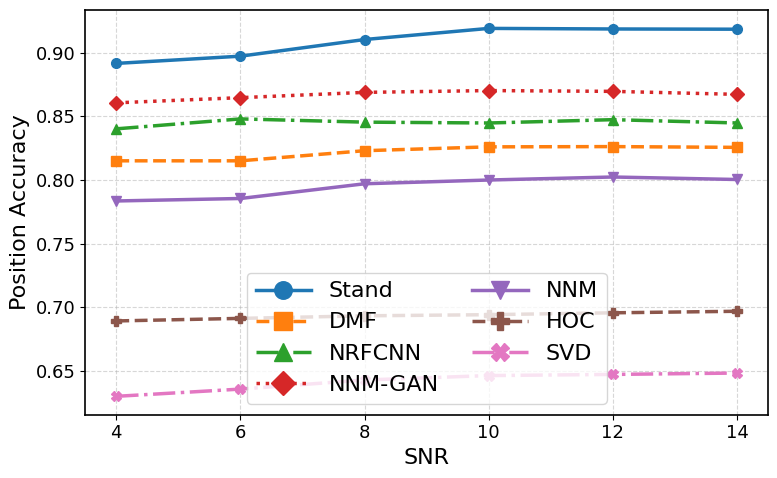
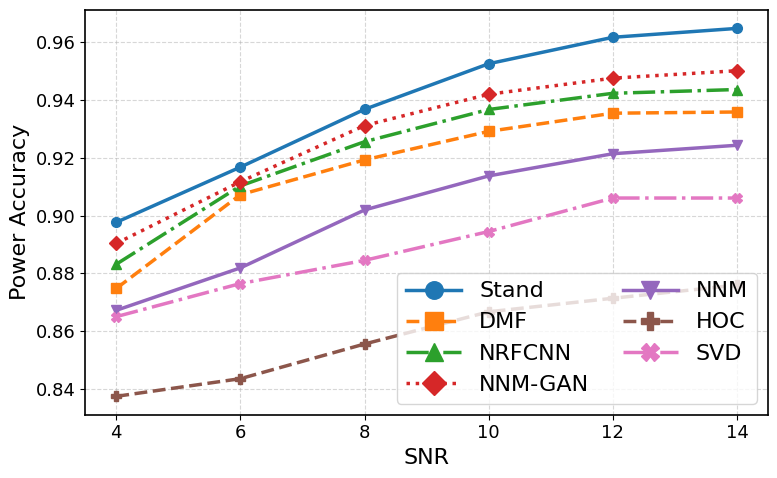
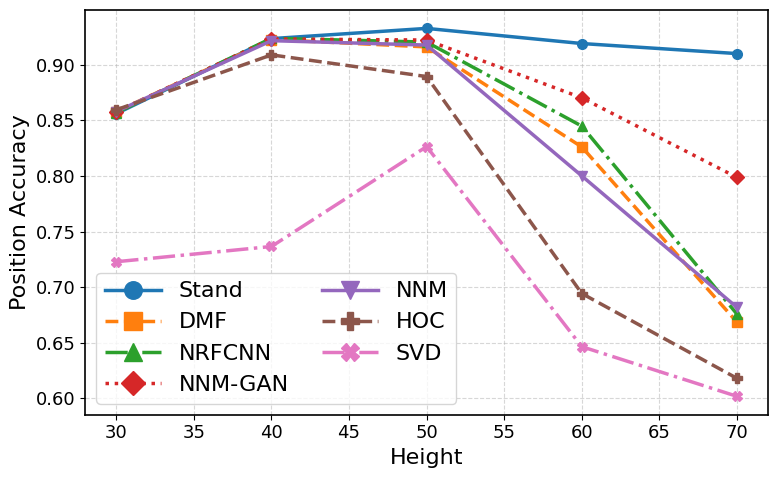
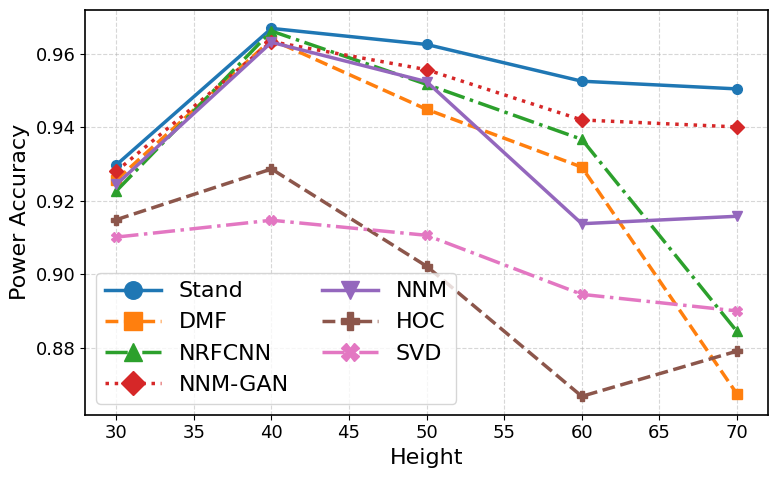

Here is the Python script that generated these plots, in order:
import matplotlib.pyplot as plt

# =========================================================
# IEEE 风格全局设置（增强版）
# =========================================================
plt.rcParams.update({
    "font.family": "Times New Roman",
    "font.size": 14,
    "axes.labelsize": 16,
    "axes.titlesize": 16,
    "legend.fontsize": 13,
    "xtick.labelsize": 13,
    "ytick.labelsize": 13,
    "lines.linewidth": 2.5,
    "lines.markersize": 7,
})

METHODS = ["Stand", "DMF", "NRFCNN", "NNM_GAN", "NNM", "HOC", "SVD"]

# =========================================================
# 绘图风格（颜色 + marker + 线型）
# =========================================================
style_map = {
    "Stand":   {"color": "#1f77b4", "marker": "o", "linestyle": "-"},
    "DMF":     {"color": "#ff7f0e", "marker": "s", "linestyle": "--"},
    "NRFCNN":  {"color": "#2ca02c", "marker": "^", "linestyle": "-."},
    "NNM_GAN": {"color": "#d62728", "marker": "D", "linestyle": ":"},
    "NNM":     {"color": "#9467bd", "marker": "v", "linestyle": "-"},
    "HOC":     {"color": "#8c564b", "marker": "P", "linestyle": "--"},
    "SVD":     {"color": "#e377c2", "marker": "X", "linestyle": "-."},
}

# =========================================================
# 一、SNR 数据（误差）
# =========================================================
snr_list = [4, 6, 8, 10, 12, 14]

distance_errors_snr = {
    "Stand": [0.10843075471139518, 0.10274747491876038, 0.08967337555907376,
              0.08093706987799305, 0.08139107102367013, 0.08157138756706403],
    "NNM": [0.2164455717195925, 0.21450521390184168, 0.2029359053837995,
            0.19999176089319223, 0.19762733084433806, 0.19958515529110046],
    "DMF": [0.18491610429449012, 0.18491857536617445, 0.17697573314112375,
            0.17395195216510578, 0.17375135517406806, 0.17435597152178206],
    "NRFCNN": [0.1598083013942091, 0.15201154302127023, 0.1545450144204536,
               0.15521851365536515, 0.15260410857429058, 0.15519440395310266],
    "NNM_GAN": [0.13938144156601937, 0.13531851601786524, 0.13117111391806904,
                0.12976259865249987, 0.1303778913291332, 0.13272949595486416],
    "HOC": [0.31065189421173532, 0.30864346431646463, 0.30663189305738341,
            0.30573442715655197, 0.30426416346416168, 0.3030635098623762],
    "SVD": [0.36984643468716616, 0.36416574931164921, 0.35702644330929034,
            0.3535496047383734, 0.3526461316461354, 0.35156565966261961],
}

power_errors_snr = {
    "Stand": [0.10230964552707539, 0.08319836544480066, 0.06321887277807535,
              0.04743547337774491, 0.03828660629123745, 0.03520710811818741],
    "NNM": [0.13275639579757087, 0.11807202917501569, 0.09802604636771906,
            0.08625581734789482, 0.07857380827349986, 0.07564867519668414],
    "DMF": [0.1251913629122018, 0.09274289672074973, 0.08070644224606847,
            0.07083821504569691, 0.06455282138208032, 0.06413301074273886],
    "NRFCNN": [0.1168015144385702, 0.08969129680071267, 0.07442190740385955,
               0.06327025141598168, 0.05766356400937123, 0.05635628936422599],
    "NNM_GAN": [0.10961061198530483, 0.08824968071288128, 0.06882772406179899,
                0.05798984340166884, 0.05242819700275575, 0.04985256108123841],
    "HOC": [0.16252578223684352, 0.15641564464216646, 0.14441546678994546,
            0.1332769811302606, 0.12858761316843161, 0.12402786641829819],
    "SVD": [0.13494634964616846, 0.12349656216483168, 0.11547169870841863,
            0.10549542305802234, 0.09390635003350549, 0.09390635003350549],
}

# =========================================================
# 二、HEIGHT 数据（误差）
# =========================================================
height_list = [30, 40, 50, 60, 70]

distance_errors_height = {
    "Stand": [0.1439787162529224, 0.07652541734279072, 0.06732841161263022,
              0.08093706987799305, 0.08997411264381658],
    "NNM": [0.14211388993110036, 0.07837101501441131, 0.08231220503527278,
            0.19999176089319223, 0.31825341443595734],
    "DMF": [0.1421113824557238, 0.07735622802942711, 0.08397685290445231,
            0.17395195216510578, 0.331494187575338],
    "NRFCNN": [0.1432028929638057, 0.07626094374977879, 0.07962122437433902,
               0.15521851365536515, 0.3242294405068217],
    "NNM_GAN": [0.1423668667560131, 0.07683553836611694, 0.07779689891282379,
                0.12976259865249987, 0.20133624828992445],
    "HOC": [0.14050003786581153, 0.0911380618928518, 0.11065380033899289,
            0.30573442715655197, 0.3820031296484718],
    "SVD": [0.2771587575477076, 0.2634425708489319, 0.17361229630166817,
            0.3535496047383734, 0.39820074690501117],
}

power_errors_height = {
    "Stand": [0.0702304705339297, 0.033050479672969535, 0.03742893130508153,
              0.04743547337774491, 0.04953403597677858],
    "NNM": [0.07557318437078869, 0.03683303916891106, 0.047570444410980066,
            0.08625581734789482, 0.08423124360062435],
    "DMF": [0.07434355559924472, 0.03611543909653285, 0.055100233182797664,
            0.07083821504569691, 0.13263180841266854],
    "NRFCNN": [0.07733533361907169, 0.033769864252506845, 0.048294443362221155,
               0.06327025141598168, 0.115604264269737],
    "NNM_GAN": [0.07197588747268397, 0.03665310821670699, 0.044297351459858296,
                0.05798984340166884, 0.05989619578395199],
    "HOC": [0.08515698959761267, 0.07134506883875452, 0.09783552719609497,
            0.1332769811302606, 0.1209669398813616],
    "SVD": [0.08990435567218786, 0.08530675212903496, 0.08941637749243639,
            0.10549542305802234, 0.11001538281063905],
}

# =========================================================
# 误差 → 准确率
# =========================================================
def error_to_accuracy(data_dict):
    return {k: [1 - x for x in v] for k, v in data_dict.items()}

distance_acc_snr = error_to_accuracy(distance_errors_snr)
power_acc_snr = error_to_accuracy(power_errors_snr)
distance_acc_height = error_to_accuracy(distance_errors_height)
power_acc_height = error_to_accuracy(power_errors_height)

# =========================================================
# 绘图函数（优化版）
# =========================================================
def plot_curve(x, data, xlabel, ylabel, filename):
    plt.figure(figsize=(8, 5))

    for m in METHODS:
        style = style_map[m]
        plt.plot(
            x,
            data[m],
            label=m.replace("_", "-"),
            color=style["color"],
            marker=style["marker"],
            linestyle=style["linestyle"],
        )

    plt.xlabel(xlabel)
    plt.ylabel(ylabel)
    plt.grid(True, linestyle="--", alpha=0.5)

    # 坐标轴加粗
    for spine in plt.gca().spines.values():
        spine.set_linewidth(1.2)

    plt.legend(
        ncol=2,
        frameon=True,
        fontsize=16,  # ✅ 字体变大（核心）
        markerscale=1.8,  # ✅ 图例里的点也变大
        handlelength=2.5,  # ✅ 线更长更清晰
        columnspacing=1.5,  # ✅ 两列间距更舒服
    )
    plt.tight_layout()
    plt.savefig(filename, dpi=600)
    plt.close()

# =========================================================
# 生成图像
# =========================================================
plot_curve(snr_list, distance_acc_snr,
           "SNR", "Position Accuracy", "distance_accuracy_vs_snr.png")

plot_curve(snr_list, power_acc_snr,
           "SNR", "Power Accuracy", "power_accuracy_vs_snr.png")

plot_curve(height_list, distance_acc_height,
           "Height", "Position Accuracy", "distance_accuracy_vs_height.png")

plot_curve(height_list, power_acc_height,
           "Height", "Power Accuracy", "power_accuracy_vs_height.png")

print("High-quality figures generated successfully.")
